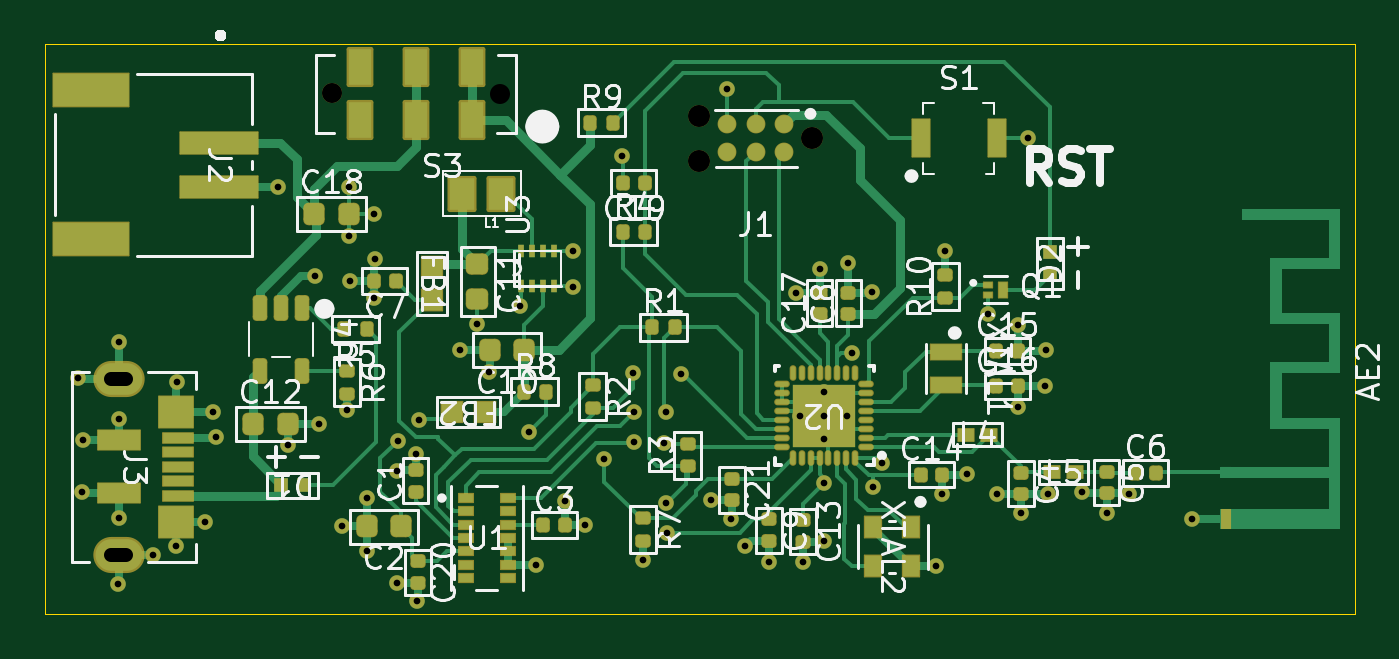
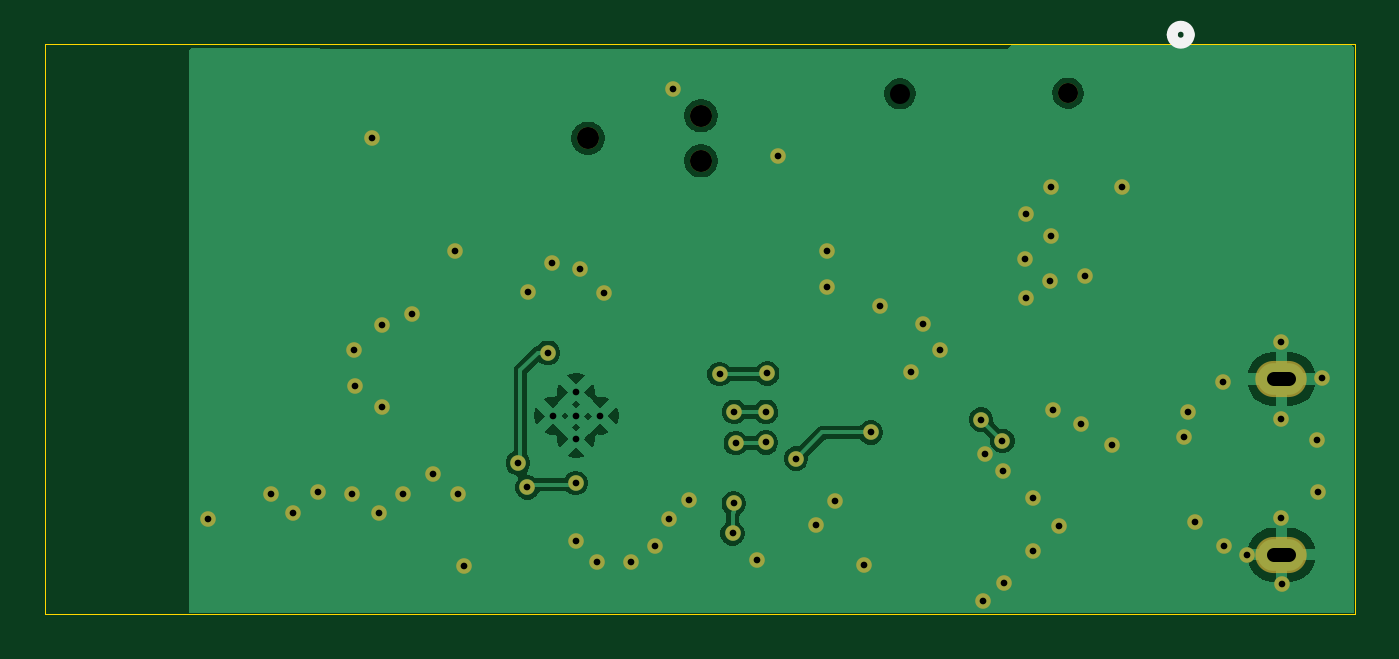
Circuit board: 11 layer files. Board 58.9 x 25.7 mm.
- bottom_copper: LoTiBloxy-B_Cu.gbl (41345 bytes)
- bottom_mask: LoTiBloxy-B_Mask.gbs (2921 bytes)
- paste: LoTiBloxy-B_Paste.gbp (452 bytes)
- bottom_silk: LoTiBloxy-B_Silkscreen.gbo (639 bytes)
- outline: LoTiBloxy-Edge_Cuts.gm1 (606 bytes)
- top_copper: LoTiBloxy-F_Cu.gtl (43782 bytes)
- top_mask: LoTiBloxy-F_Mask.gts (12852 bytes)
- paste: LoTiBloxy-F_Paste.gtp (9352 bytes)
- top_silk: LoTiBloxy-F_Silkscreen.gto (81584 bytes)
- drill: LoTiBloxy-NPTH-drl.gbr (740 bytes)
- drill: LoTiBloxy-PTH-drl.gbr (3083 bytes)

=== bottom_copper: LoTiBloxy-B_Cu.gbl (41345 bytes, source omitted) ===
=== bottom_mask: LoTiBloxy-B_Mask.gbs ===
%TF.GenerationSoftware,KiCad,Pcbnew,9.0.3*%
%TF.CreationDate,2025-09-07T14:42:41+02:00*%
%TF.ProjectId,LoTiBloxy,4c6f5469-426c-46f7-9879-2e6b69636164,rev?*%
%TF.SameCoordinates,Original*%
%TF.FileFunction,Soldermask,Bot*%
%TF.FilePolarity,Negative*%
%FSLAX46Y46*%
G04 Gerber Fmt 4.6, Leading zero omitted, Abs format (unit mm)*
G04 Created by KiCad (PCBNEW 9.0.3) date 2025-09-07 14:42:41*
%MOMM*%
%LPD*%
G01*
G04 APERTURE LIST*
%ADD10C,0.900000*%
%ADD11C,0.990600*%
%ADD12O,2.308200X1.622400*%
%ADD13C,0.700000*%
G04 APERTURE END LIST*
D10*
%TO.C,S3*%
X92425000Y-84775000D03*
%TD*%
D11*
%TO.C,J1*%
X114000000Y-86800000D03*
X108920000Y-87816000D03*
X108920000Y-85784000D03*
%TD*%
D12*
%TO.C,J3*%
X82829299Y-97625000D03*
X82829299Y-105525000D03*
%TD*%
D13*
X96174700Y-100975300D03*
X95325000Y-101750000D03*
X92850000Y-104250000D03*
X84375000Y-105525000D03*
X124495000Y-97955000D03*
X85450000Y-97750000D03*
X87050000Y-99100000D03*
X120000000Y-91875000D03*
X91650000Y-93000000D03*
X96250000Y-107600000D03*
X95321600Y-106771600D03*
X113300000Y-93738196D03*
X106400000Y-105750000D03*
X126150000Y-102725000D03*
X114525000Y-104925000D03*
X120950000Y-101900000D03*
X131075000Y-103900000D03*
X111000000Y-105150000D03*
X98166800Y-96316800D03*
X103775000Y-104200000D03*
X115640000Y-92410000D03*
X82850000Y-95950000D03*
X123700000Y-86800000D03*
X124500000Y-96300000D03*
X100875000Y-94350000D03*
X93200000Y-91200000D03*
X90450000Y-100600000D03*
X116700000Y-93700000D03*
X102880000Y-103105000D03*
X93175000Y-88975000D03*
X123250000Y-95200000D03*
X94300000Y-94000000D03*
X114350000Y-92700000D03*
X99475000Y-97325000D03*
X119585000Y-106050001D03*
X119845000Y-102795000D03*
X124600000Y-102800000D03*
X90000000Y-88975000D03*
X93250000Y-93200000D03*
X98960000Y-95140000D03*
X81225000Y-100375000D03*
X112050000Y-105850000D03*
X82850000Y-103850000D03*
X128250000Y-102800000D03*
X93088873Y-99038873D03*
X87200000Y-100250000D03*
X93975000Y-105374400D03*
X82800000Y-106825000D03*
X82850000Y-99400000D03*
X105475000Y-87600000D03*
X123245000Y-98895000D03*
X110375000Y-103896400D03*
X81200000Y-102700000D03*
X86732618Y-104056948D03*
X94350000Y-92250000D03*
X110175000Y-84575000D03*
X127250000Y-103650000D03*
X122301804Y-102798196D03*
X121900000Y-94700000D03*
X91850000Y-99650000D03*
X103250000Y-91850000D03*
X123390000Y-103640000D03*
X101600000Y-106000000D03*
X85400000Y-105150000D03*
X93975000Y-102991294D03*
X94300000Y-90200000D03*
X103250000Y-93475000D03*
X113600000Y-105850000D03*
X109480000Y-103080000D03*
X81000000Y-97600000D03*
X95376600Y-100406600D03*
X96331902Y-99451298D03*
X117150000Y-101400000D03*
X114550000Y-102300000D03*
X116725000Y-102500000D03*
X107500000Y-104565000D03*
X115800000Y-96450000D03*
X107450000Y-103215000D03*
X104650000Y-101200000D03*
X101281475Y-100025000D03*
X106000000Y-99100000D03*
X107430000Y-99100000D03*
X105950000Y-97375000D03*
X108090000Y-97400000D03*
X106000000Y-100475000D03*
X107354000Y-100500000D03*
M02*

=== paste: LoTiBloxy-B_Paste.gbp ===
%TF.GenerationSoftware,KiCad,Pcbnew,9.0.3*%
%TF.CreationDate,2025-09-07T14:42:41+02:00*%
%TF.ProjectId,LoTiBloxy,4c6f5469-426c-46f7-9879-2e6b69636164,rev?*%
%TF.SameCoordinates,Original*%
%TF.FileFunction,Paste,Bot*%
%TF.FilePolarity,Positive*%
%FSLAX46Y46*%
G04 Gerber Fmt 4.6, Leading zero omitted, Abs format (unit mm)*
G04 Created by KiCad (PCBNEW 9.0.3) date 2025-09-07 14:42:41*
%MOMM*%
%LPD*%
G01*
G04 APERTURE LIST*
G04 APERTURE END LIST*
M02*

=== bottom_silk: LoTiBloxy-B_Silkscreen.gbo ===
%TF.GenerationSoftware,KiCad,Pcbnew,9.0.3*%
%TF.CreationDate,2025-09-07T14:42:41+02:00*%
%TF.ProjectId,LoTiBloxy,4c6f5469-426c-46f7-9879-2e6b69636164,rev?*%
%TF.SameCoordinates,Original*%
%TF.FileFunction,Legend,Bot*%
%TF.FilePolarity,Positive*%
%FSLAX46Y46*%
G04 Gerber Fmt 4.6, Leading zero omitted, Abs format (unit mm)*
G04 Created by KiCad (PCBNEW 9.0.3) date 2025-09-07 14:42:41*
%MOMM*%
%LPD*%
G01*
G04 APERTURE LIST*
%ADD10C,0.508000*%
G04 APERTURE END LIST*
D10*
%TO.C,J2*%
X87736300Y-82145300D02*
G75*
G02*
X86974300Y-82145300I-381000J0D01*
G01*
X86974300Y-82145300D02*
G75*
G02*
X87736300Y-82145300I381000J0D01*
G01*
%TD*%
M02*

=== outline: LoTiBloxy-Edge_Cuts.gm1 ===
%TF.GenerationSoftware,KiCad,Pcbnew,9.0.3*%
%TF.CreationDate,2025-09-07T14:42:41+02:00*%
%TF.ProjectId,LoTiBloxy,4c6f5469-426c-46f7-9879-2e6b69636164,rev?*%
%TF.SameCoordinates,Original*%
%TF.FileFunction,Profile,NP*%
%FSLAX46Y46*%
G04 Gerber Fmt 4.6, Leading zero omitted, Abs format (unit mm)*
G04 Created by KiCad (PCBNEW 9.0.3) date 2025-09-07 14:42:41*
%MOMM*%
%LPD*%
G01*
G04 APERTURE LIST*
%TA.AperFunction,Profile*%
%ADD10C,0.050000*%
%TD*%
G04 APERTURE END LIST*
D10*
X79502000Y-82550000D02*
X138430000Y-82550000D01*
X138430000Y-108204000D01*
X79502000Y-108204000D01*
X79502000Y-82550000D01*
M02*

=== top_copper: LoTiBloxy-F_Cu.gtl (43782 bytes, source omitted) ===
=== top_mask: LoTiBloxy-F_Mask.gts (12852 bytes, source omitted) ===
=== paste: LoTiBloxy-F_Paste.gtp (9352 bytes, source omitted) ===
=== top_silk: LoTiBloxy-F_Silkscreen.gto (81584 bytes, source omitted) ===
=== drill: LoTiBloxy-NPTH-drl.gbr ===
%TF.GenerationSoftware,KiCad,Pcbnew,9.0.3*%
%TF.CreationDate,2025-09-07T14:42:45+02:00*%
%TF.ProjectId,LoTiBloxy,4c6f5469-426c-46f7-9879-2e6b69636164,rev?*%
%TF.SameCoordinates,Original*%
%TF.FileFunction,NonPlated,1,2,NPTH,Drill*%
%TF.FilePolarity,Positive*%
%FSLAX46Y46*%
G04 Gerber Fmt 4.6, Leading zero omitted, Abs format (unit mm)*
G04 Created by KiCad (PCBNEW 9.0.3) date 2025-09-07 14:42:45*
%MOMM*%
%LPD*%
G01*
G04 APERTURE LIST*
%TA.AperFunction,ComponentDrill*%
%ADD10C,0.900000*%
%TD*%
%TA.AperFunction,ComponentDrill*%
%ADD11C,0.990600*%
%TD*%
G04 APERTURE END LIST*
D10*
%TO.C,S3*%
X92425000Y-84775000D03*
X99975000Y-84800000D03*
D11*
%TO.C,J1*%
X108920000Y-85784000D03*
X108920000Y-87816000D03*
X114000000Y-86800000D03*
M02*

=== drill: LoTiBloxy-PTH-drl.gbr ===
%TF.GenerationSoftware,KiCad,Pcbnew,9.0.3*%
%TF.CreationDate,2025-09-07T14:42:45+02:00*%
%TF.ProjectId,LoTiBloxy,4c6f5469-426c-46f7-9879-2e6b69636164,rev?*%
%TF.SameCoordinates,Original*%
%TF.FileFunction,Plated,1,2,PTH,Mixed*%
%TF.FilePolarity,Positive*%
%FSLAX46Y46*%
G04 Gerber Fmt 4.6, Leading zero omitted, Abs format (unit mm)*
G04 Created by KiCad (PCBNEW 9.0.3) date 2025-09-07 14:42:45*
%MOMM*%
%LPD*%
G01*
G04 APERTURE LIST*
%TA.AperFunction,ViaDrill*%
%ADD10C,0.300000*%
%TD*%
%TA.AperFunction,ComponentDrill*%
%ADD11C,0.300000*%
%TD*%
G04 aperture for slot hole*
%TA.AperFunction,ComponentDrill*%
%ADD12C,0.609600*%
%TD*%
G04 APERTURE END LIST*
D10*
X81000000Y-97600000D03*
X81200000Y-102700000D03*
X81225000Y-100375000D03*
X82800000Y-106825000D03*
X82850000Y-95950000D03*
X82850000Y-99400000D03*
X82850000Y-103850000D03*
X84375000Y-105525000D03*
X85400000Y-105150000D03*
X85450000Y-97750000D03*
X86732618Y-104056948D03*
X87050000Y-99100000D03*
X87200000Y-100250000D03*
X90000000Y-88975000D03*
X90450000Y-100600000D03*
X91650000Y-93000000D03*
X91850000Y-99650000D03*
X92850000Y-104250000D03*
X93088873Y-99038873D03*
X93175000Y-88975000D03*
X93200000Y-91200000D03*
X93250000Y-93200000D03*
X93975000Y-102991294D03*
X93975000Y-105374400D03*
X94300000Y-90200000D03*
X94300000Y-94000000D03*
X94350000Y-92250000D03*
X95321600Y-106771600D03*
X95325000Y-101750000D03*
X95376600Y-100406600D03*
X96174700Y-100975300D03*
X96250000Y-107600000D03*
X96331902Y-99451298D03*
X98166800Y-96316800D03*
X98960000Y-95140000D03*
X99475000Y-97325000D03*
X100875000Y-94350000D03*
X101281475Y-100025000D03*
X101600000Y-106000000D03*
X102880000Y-103105000D03*
X103250000Y-91850000D03*
X103250000Y-93475000D03*
X103775000Y-104200000D03*
X104650000Y-101200000D03*
X105475000Y-87600000D03*
X105950000Y-97375000D03*
X106000000Y-99100000D03*
X106000000Y-100475000D03*
X106400000Y-105750000D03*
X107354000Y-100500000D03*
X107430000Y-99100000D03*
X107450000Y-103215000D03*
X107500000Y-104565000D03*
X108090000Y-97400000D03*
X109480000Y-103080000D03*
X110175000Y-84575000D03*
X110375000Y-103896400D03*
X111000000Y-105150000D03*
X112050000Y-105850000D03*
X113300000Y-93738196D03*
X113600000Y-105850000D03*
X114350000Y-92700000D03*
X114525000Y-104925000D03*
X114550000Y-102300000D03*
X115640000Y-92410000D03*
X115800000Y-96450000D03*
X116700000Y-93700000D03*
X116725000Y-102500000D03*
X117150000Y-101400000D03*
X119585000Y-106050001D03*
X119845000Y-102795000D03*
X120000000Y-91875000D03*
X120950000Y-101900000D03*
X121900000Y-94700000D03*
X122301804Y-102798196D03*
X123245000Y-98895000D03*
X123250000Y-95200000D03*
X123390000Y-103640000D03*
X123700000Y-86800000D03*
X124495000Y-97955000D03*
X124500000Y-96300000D03*
X124600000Y-102800000D03*
X126150000Y-102725000D03*
X127250000Y-103650000D03*
X128250000Y-102800000D03*
X131075000Y-103900000D03*
D11*
%TO.C,U2*%
X113465000Y-99268196D03*
X114539997Y-99268196D03*
X114540000Y-98218196D03*
X114540000Y-100318196D03*
X115565000Y-99268196D03*
D12*
%TO.C,J3*%
X83172199Y-97625000D02*
X82486399Y-97625000D01*
X83172199Y-105525000D02*
X82486399Y-105525000D01*
M02*

